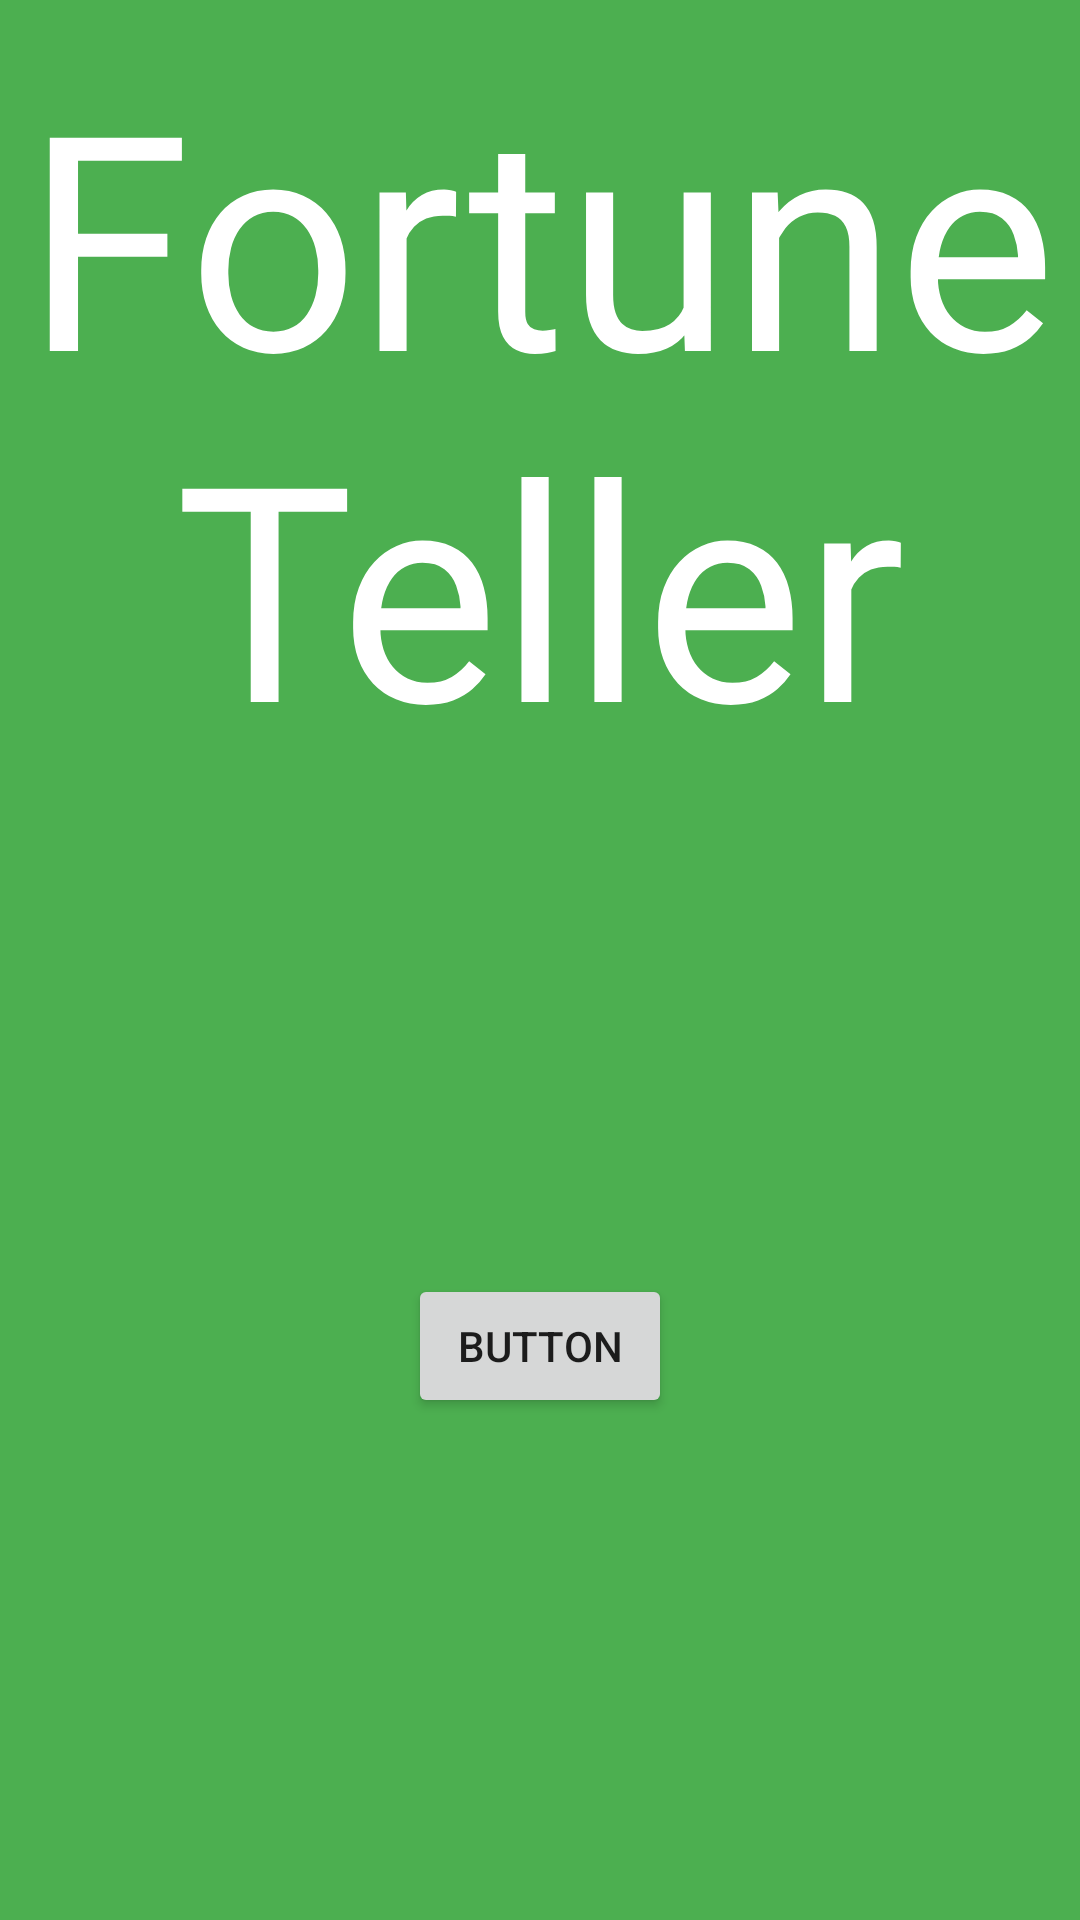

This screen was rendered from an Android layout file. Write that file and the resources it references.
<!-- AndroidManifest.xml: activity theme Theme.TwoScreens.NoActionBar -->
<!-- res/layout/activity_main.xml -->
<?xml version="1.0" encoding="utf-8"?>
<androidx.constraintlayout.widget.ConstraintLayout xmlns:android="http://schemas.android.com/apk/res/android"
    xmlns:app="http://schemas.android.com/apk/res-auto"
    xmlns:tools="http://schemas.android.com/tools"
    android:id="@+id/coordinatorLayout"
    android:layout_width="match_parent"
    android:layout_height="match_parent"
    android:background="#4CAF50"
    tools:context=".MainActivity">

    <TextView
        android:id="@+id/textView2"
        android:layout_width="0dp"
        android:layout_height="wrap_content"
        android:gravity="center|center_horizontal|center_vertical"
        android:text="Fortune Teller"
        android:textColor="#FFFFFF"
        android:textSize="100sp"
        app:layout_constraintBottom_toBottomOf="parent"
        app:layout_constraintEnd_toEndOf="parent"
        app:layout_constraintHorizontal_bias="0.0"
        app:layout_constraintStart_toStartOf="parent"
        app:layout_constraintTop_toTopOf="parent"
        app:layout_constraintVertical_bias="0.029" />

    <Button
        android:id="@+id/button"
        android:layout_width="wrap_content"
        android:layout_height="wrap_content"
        android:onClick="changeColor"
        android:text="Button"
        app:layout_constraintBottom_toBottomOf="parent"
        app:layout_constraintEnd_toEndOf="parent"
        app:layout_constraintStart_toStartOf="parent"
        app:layout_constraintTop_toBottomOf="@+id/textView2"
        app:layout_constraintVertical_bias="0.494" />
</androidx.constraintlayout.widget.ConstraintLayout>
<!-- resources referenced by this layout -->
<resources>
  <style name="Theme.TwoScreens.NoActionBar">
          <item name="windowActionBar">false</item>
          <item name="windowNoTitle">true</item>
      </style>
</resources>
